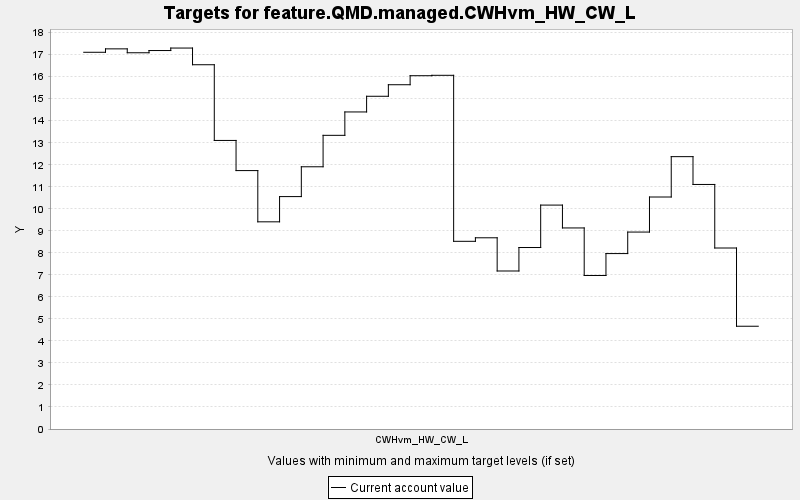

Source data for this figure (header and first rows):
TARGET, PERIOD, YEAR, PERIODWIDTH, MINIMUM, MAXIMUM, MINWEIGHT, MAXWEIGHT, CURRENT, SUMMARY
feature.QMD.managed.CWHvm_HW_CW_L, 0, 0, 10.0, 0.0, 10000, 1.0, 1.0, 17.11, 0.0
feature.QMD.managed.CWHvm_HW_CW_L, 1, 10, 10.0, 0.0, 10000, 1.0, 1.0, 17.26, 0.0
feature.QMD.managed.CWHvm_HW_CW_L, 2, 20, 10.0, 0.0, 10000, 1.0, 1.0, 17.09, 0.0
feature.QMD.managed.CWHvm_HW_CW_L, 3, 30, 10.0, 0.0, 10000, 1.0, 1.0, 17.19, 0.0
feature.QMD.managed.CWHvm_HW_CW_L, 4, 40, 10.0, 0.0, 10000, 1.0, 1.0, 17.3, 0.0
feature.QMD.managed.CWHvm_HW_CW_L, 5, 50, 10.0, 0.0, 10000, 1.0, 1.0, 16.54, 0.0
feature.QMD.managed.CWHvm_HW_CW_L, 6, 60, 10.0, 0.0, 10000, 1.0, 1.0, 13.1, 0.0
feature.QMD.managed.CWHvm_HW_CW_L, 7, 70, 10.0, 0.0, 10000, 1.0, 1.0, 11.74, 0.0
feature.QMD.managed.CWHvm_HW_CW_L, 8, 80, 10.0, 0.0, 10000, 1.0, 1.0, 9.409, 0.0
feature.QMD.managed.CWHvm_HW_CW_L, 9, 90, 10.0, 0.0, 10000, 1.0, 1.0, 10.56, 0.0
feature.QMD.managed.CWHvm_HW_CW_L, 10, 100, 10.0, 0.0, 10000, 1.0, 1.0, 11.91, 0.0
feature.QMD.managed.CWHvm_HW_CW_L, 11, 110, 10.0, 0.0, 10000, 1.0, 1.0, 13.34, 0.0
feature.QMD.managed.CWHvm_HW_CW_L, 12, 120, 10.0, 0.0, 10000, 1.0, 1.0, 14.4, 0.0
feature.QMD.managed.CWHvm_HW_CW_L, 13, 130, 10.0, 0.0, 10000, 1.0, 1.0, 15.11, 0.0
feature.QMD.managed.CWHvm_HW_CW_L, 14, 140, 10.0, 0.0, 10000, 1.0, 1.0, 15.64, 0.0
feature.QMD.managed.CWHvm_HW_CW_L, 15, 150, 10.0, 0.0, 10000, 1.0, 1.0, 16.05, 0.0
feature.QMD.managed.CWHvm_HW_CW_L, 16, 160, 10.0, 0.0, 10000, 1.0, 1.0, 16.06, 0.0
feature.QMD.managed.CWHvm_HW_CW_L, 17, 170, 10.0, 0.0, 10000, 1.0, 1.0, 8.524, 0.0
feature.QMD.managed.CWHvm_HW_CW_L, 18, 180, 10.0, 0.0, 10000, 1.0, 1.0, 8.684, 0.0
feature.QMD.managed.CWHvm_HW_CW_L, 19, 190, 10.0, 0.0, 10000, 1.0, 1.0, 7.176, 0.0
feature.QMD.managed.CWHvm_HW_CW_L, 20, 200, 10.0, 0.0, 10000, 1.0, 1.0, 8.242, 0.0
feature.QMD.managed.CWHvm_HW_CW_L, 21, 210, 10.0, 0.0, 10000, 1.0, 1.0, 10.17, 0.0
feature.QMD.managed.CWHvm_HW_CW_L, 22, 220, 10.0, 0.0, 10000, 1.0, 1.0, 9.131, 0.0
feature.QMD.managed.CWHvm_HW_CW_L, 23, 230, 10.0, 0.0, 10000, 1.0, 1.0, 6.972, 0.0
feature.QMD.managed.CWHvm_HW_CW_L, 24, 240, 10.0, 0.0, 10000, 1.0, 1.0, 7.967, 0.0
feature.QMD.managed.CWHvm_HW_CW_L, 25, 250, 10.0, 0.0, 10000, 1.0, 1.0, 8.944, 0.0
feature.QMD.managed.CWHvm_HW_CW_L, 26, 260, 10.0, 0.0, 10000, 1.0, 1.0, 10.54, 0.0
feature.QMD.managed.CWHvm_HW_CW_L, 27, 270, 10.0, 0.0, 10000, 1.0, 1.0, 12.37, 0.0
feature.QMD.managed.CWHvm_HW_CW_L, 28, 280, 10.0, 0.0, 10000, 1.0, 1.0, 11.11, 0.0
feature.QMD.managed.CWHvm_HW_CW_L, 29, 290, 10.0, 0.0, 10000, 1.0, 1.0, 8.22, 0.0
feature.QMD.managed.CWHvm_HW_CW_L, 30, 300, 10.0, 0.0, 10000, 1.0, 1.0, 4.667, 0.0
